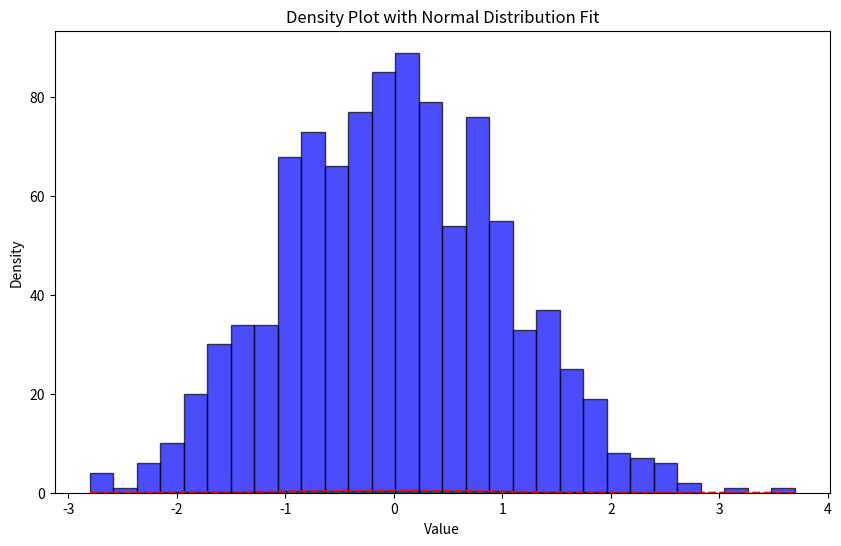

This chart was generated by the following Python code:
import numpy as np
import matplotlib.pyplot as plt

# Setting the parameters of the normal distribution
mean = 0
std_dev = 1
num_samples = 1000

# Generate data from normal distribution
data = np.random.normal(mean, std_dev, num_samples)

# Calculation of statistical features
mean_data = np.mean(data)
std_dev_data = np.std(data)
median_data = np.median(data)

print(f"Mean: {mean_data}")
print(f"Standard Deviation: {std_dev_data}")
print(f"Median: {median_data}")

# histogram
plt.figure(figsize=(10, 6))
plt.hist(data, bins=30, color='blue', alpha=0.7, edgecolor='black')
plt.title('Histogram of Random Data from Normal Distribution')
plt.xlabel('Value')
plt.ylabel('Frequency')
plt.show()
# Create a data density curve
count, bins, ignored = plt.hist(data, bins=30, density=True, alpha=0.5, color='g', edgecolor='black')

# Standard normal distribution function
density = (1/(std_dev * np.sqrt(2 * np.pi))) * np.exp( - (bins - mean)**2 / (2 * std_dev**2))

plt.plot(bins, density, '--', color='red')
plt.title('Density Plot with Normal Distribution Fit')
plt.xlabel('Value')
plt.ylabel('Density')
plt.show()